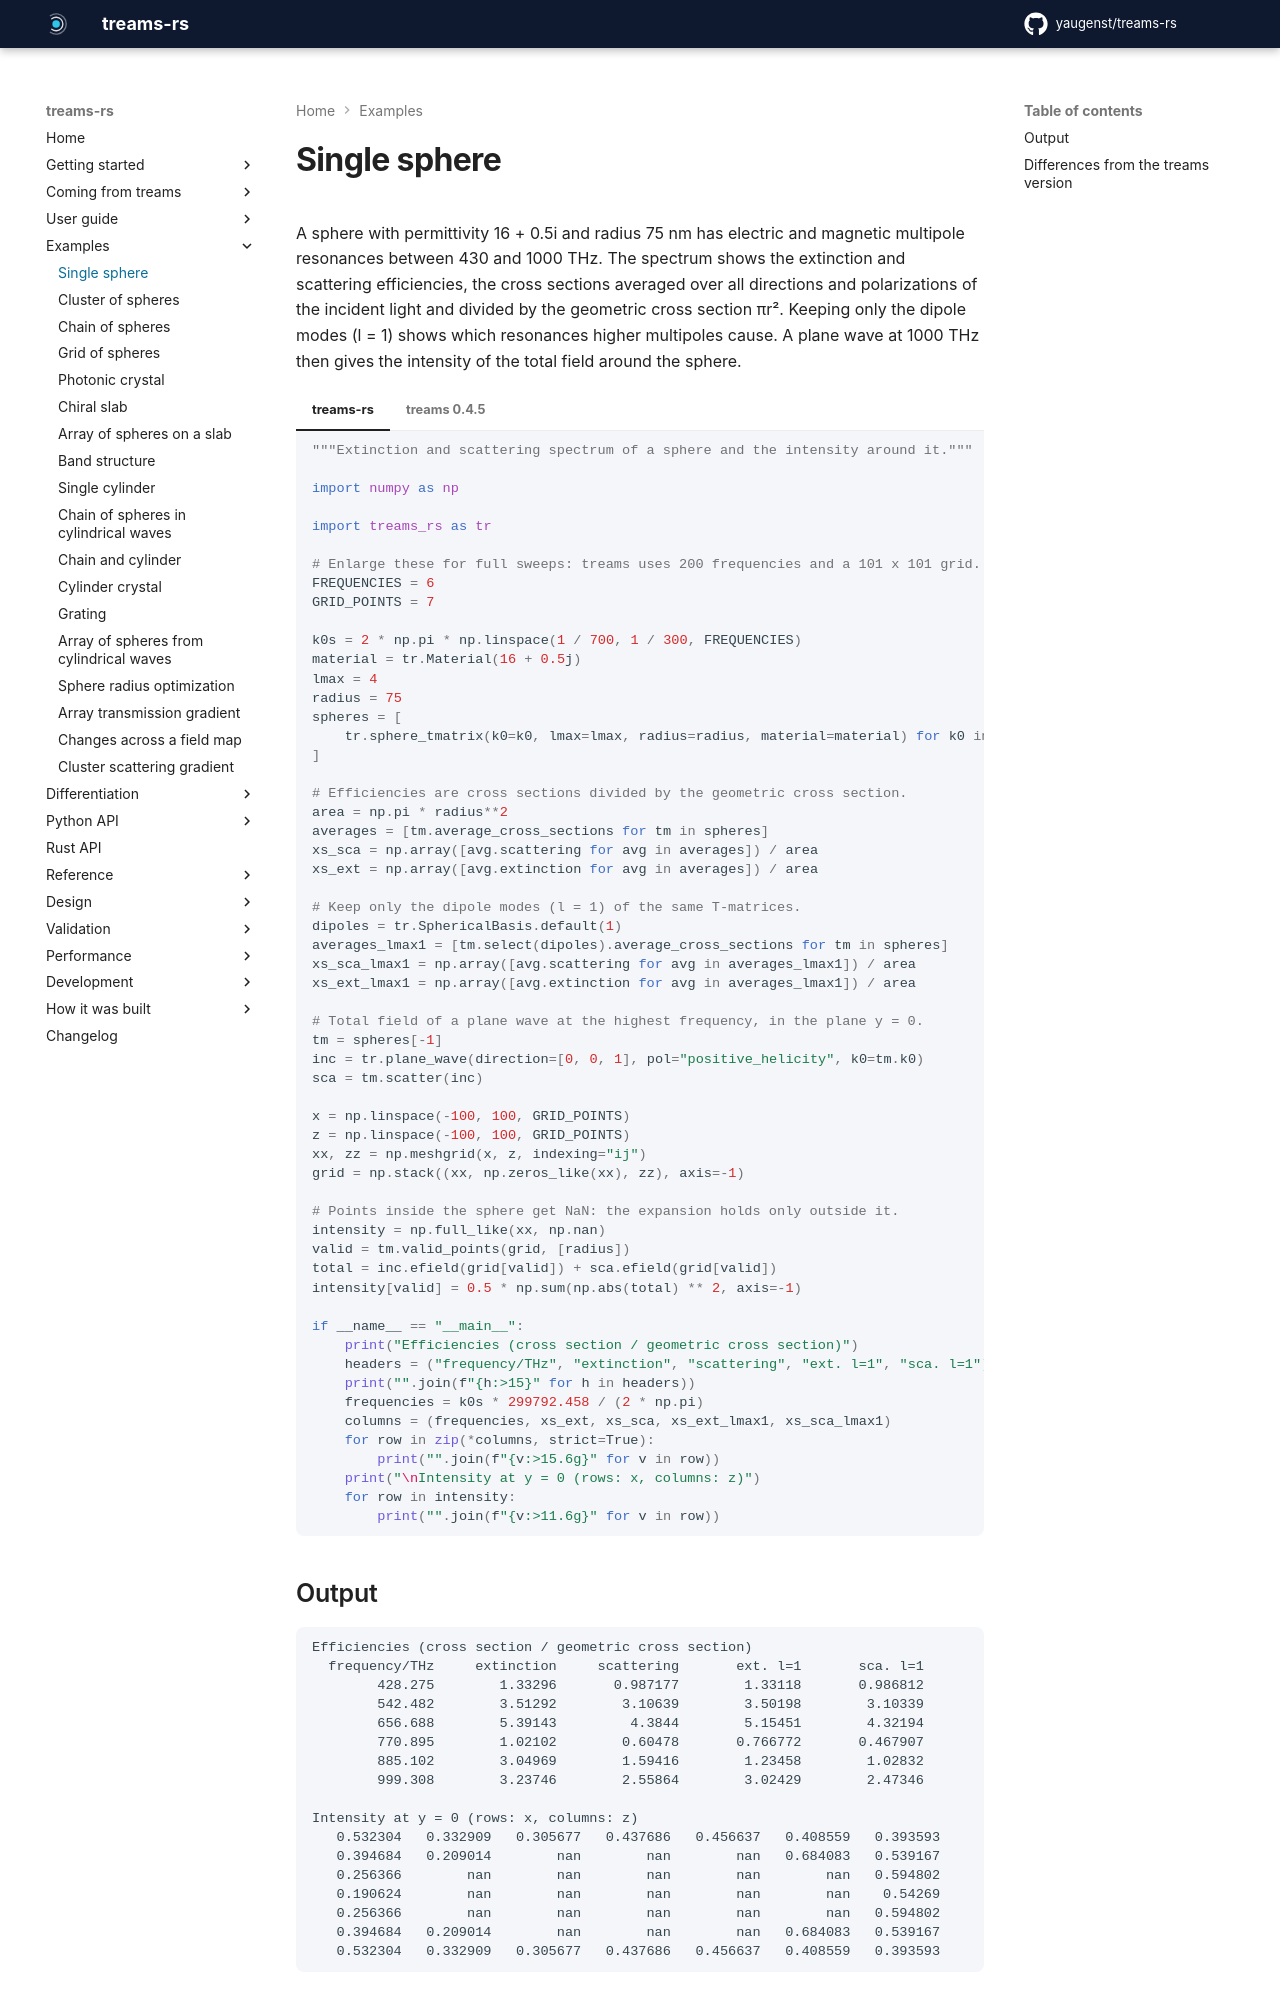

repository: yaugenst/treams-rs · page: 0.2.1/examples/sphere/index.html · generator: mkdocs

---
description: Averaged extinction and scattering spectra of a high-index sphere, and the intensity of the total field around it.
---

# Single sphere

A sphere with permittivity 16 + 0.5i and radius 75 nm has electric and magnetic
multipole resonances between 430 and 1000 THz. The spectrum shows the
extinction and scattering efficiencies, the cross sections averaged over all
directions and polarizations of the incident light and divided by the
geometric cross section πr². Keeping only the dipole modes (l = 1) shows which
resonances higher multipoles cause. A plane wave at 1000 THz then gives the
intensity of the total field around the sphere.

<!-- fmt: off -->

=== "treams-rs"

    ```python no-exec
    --8<-- "docs/examples/sphere.py"
    ```

=== "treams 0.4.5"

    ```python no-exec
    --8<-- "docs/examples/upstream/sphere.py"
    ```

<!-- fmt: on -->

## Output

```text
--8<-- "docs/examples/output/sphere.txt"
```
